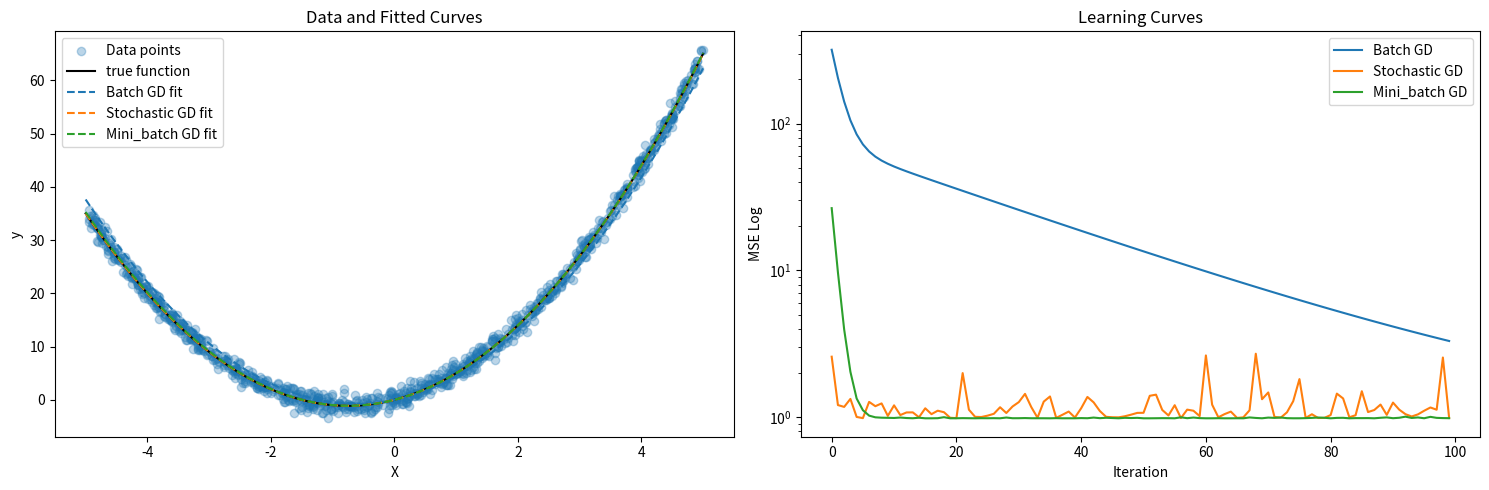

Recreate this plot in Python.
"""import numpy as np
from scipy.optimize import minimize
from scipy.stats import norm,bernoulli
import matplotlib.pyplot as plt

class MLEMAPExamples:
    def __init__(self):
        self.generate_classification_data()
        self.generate_regression_data()
    def generate_classification_data(self):
        true_p=0.7
        self.n_samples_cls=100
        self.X_cls=bernoulli.rvs(true_p,size=self.n_samples_cls)

    def generate_regression_data(self):
        true_params={'beta':2.5,'sigma':1.0}
        self.n_samples_reg=50
        self.X_reg=np.linspace(0,10,self.n_samples_reg)
        noise=np.random.normal(0,true_params['sigma'],self.n_samples_reg)
        self.y_reg=true_params['beta']*self.X_reg+noise

    def classification_mle(self):
        p_mle=np.mean(self.X_cls)
        return p_mle

    def classification_map(self,prior_alpha=10,prior_beta=10):
        successes=np.sum(self.X_cls)
        n=len(self.X_cls)
        p_map=(prior_alpha+successes-1)/(prior_alpha+prior_beta+n-2)
        return p_map
    def regression_neg_likelihood(self,params,X,y):
        beta,sigma=params
        mu=beta*X
        return -np.sum(norm.logdf(y,mu,sigma))

    def regression_neg_log_posterior(self,params,X,y,prior_mu,prior_sigma):
        beta,sigma=params
        nll=self.regression_neg_likelihood(params,X,y)
        log_prior_beta= -0.5*((beta-prior_mu['beta'])/prior_sigma['beta'])**2
        log_prior_sigma=-2*np.log(sigma)
        return nll -log_prior_beta-log_prior_sigma

    def regression_mle(self):
        initial_params=[1.0,1.0]
        result=minimize(
            self.regression_neg_likelihood,
            initial_params,
            args=(self.X_reg,self.y_reg),
            method='Neldor-Mead'
        )
        return result.x
"""

import numpy as np
import matplotlib.pyplot as plt
from matplotlib.animation import FuncAnimation
import seaborn as sns
from numpy.ma.core import indices
from sympy.physics.vector import gradient


class GradientDescentComparison:
    def __init__(self,n_samples=1000):
        np.random.seed(42)
        self.n_samples=n_samples
        self.X=np.random.uniform(-5,5,n_samples)
        self.y=2*self.X**2+3*self.X+np.random.normal(0,1,n_samples)
        self.x_plot=np.linspace(-5,5,100)
        self.history={
            'batch':{'params':[],'loss':[]},
            'stochastic':{'params':[],'loss':[]},
            'mini_batch':{'params':[],'loss':[]}
        }

    def true_function(self,x):
        return 2*x**2+3*x
    def predict(self,X,params):
        a,b=params
        return a*X**2+b*X
    def compute_gradients(self,X,y,params):
        a,b=params
        y_pred=self.predict(X,params)
        error=y_pred -y
        grad_a=np.mean(2*error*X**2)
        grad_b=np.mean(2*error*X)

        return np.array([grad_a,grad_b])

    def compute_loss(self,X,y,params):
        y_pred=self.predict(X,params)
        return np.mean((y_pred-y)**2)

    def batch_gradient_descent(self,learning_rate=0.001,n_iterations=100):
        params=np.array([0.1,0.1])
        for i in range(n_iterations):
            gradients=self.compute_gradients(self.X,self.y,params)
            params=params-learning_rate*gradients
            self.history['batch']['params'].append(params.copy())
            self.history['batch']['loss'].append(
                self.compute_loss(self.X,self.y,params)
            )
        return params

    def stochastic_gradient_descent(self,learning_rate=0.001,n_iteration=100):
        params=np.array([0.1,0.1])

        for i in range(n_iteration):
            for j in range(self.n_samples):
                idx=np.random.randint(0,self.n_samples)
                X_samples=self.X[idx]
                y_samples=self.y[idx]
                gradients=self.compute_gradients(
                    np.array([X_samples]),
                    np.array([y_samples]),
                    params
                )
                params=params-learning_rate*gradients
            self.history['stochastic']['params'].append(params.copy())
            self.history['stochastic']['loss'].append(
                self.compute_loss(self.X,self.y,params)
            )
        return params

    def mini_batch_gradient_descent(self,batch_size=32,learning_rate=0.001,n_iteration=100):
        params=np.array([0.1,0.1])
        n_batches=self.n_samples//batch_size
        for i in range(n_iteration):
            indices=np.random.permutation(self.n_samples)

            for j in range (n_batches):
                batch_indices=indices[j*batch_size:(j+1)*batch_size]
                X_batch = self.X[batch_indices]
                y_batch = self.y[batch_indices]

                gradients=self.compute_gradients(X_batch,y_batch,params)
                params=params-learning_rate*gradients
            self.history['mini_batch']['params'].append(params.copy())
            self.history['mini_batch']['loss'].append(
                self.compute_loss(self.X, self.y, params)
            )
        return params

    def plot_results(self):
        plt.figure(figsize=(15,5))
        plt.subplot(1,2,1)
        plt.scatter(self.X,self.y,alpha=0.3,label='Data points')

        plt.plot(self.x_plot,self.true_function(self.x_plot),'k',label='true function')

        for method in ['batch','stochastic','mini_batch']:
            final_params=self.history[method]['params'][-1]
            plt.plot(self.x_plot,self.predict(self.x_plot,final_params),'--',label=f'{method.capitalize()} GD fit')

        plt.xlabel('X')
        plt.ylabel('y')
        plt.title('Data and Fitted Curves')
        plt.legend()

        plt.subplot(1,2,2)
        for method in ['batch', 'stochastic', 'mini_batch']:
            plt.plot(self.history[method]['loss'],
                     label=f'{method.capitalize()} GD')
        plt.xlabel('Iteration')
        plt.ylabel('MSE Log')
        plt.title('Learning Curves')
        plt.legend()
        plt.yscale('log')

        plt.tight_layout()
        plt.show()

if __name__ == "__main__":
    gd=GradientDescentComparison()

    batch_params=gd.batch_gradient_descent()
    sgd_params=gd.stochastic_gradient_descent()
    mini_batch_params=gd.mini_batch_gradient_descent()

    print("\nFinal Parameters (a,b):")
    print(f"Batch GD :{batch_params}")
    print(f"SGD:{sgd_params}")
    print(f"Mini-batch-GD:{mini_batch_params}")

    gd.plot_results()
